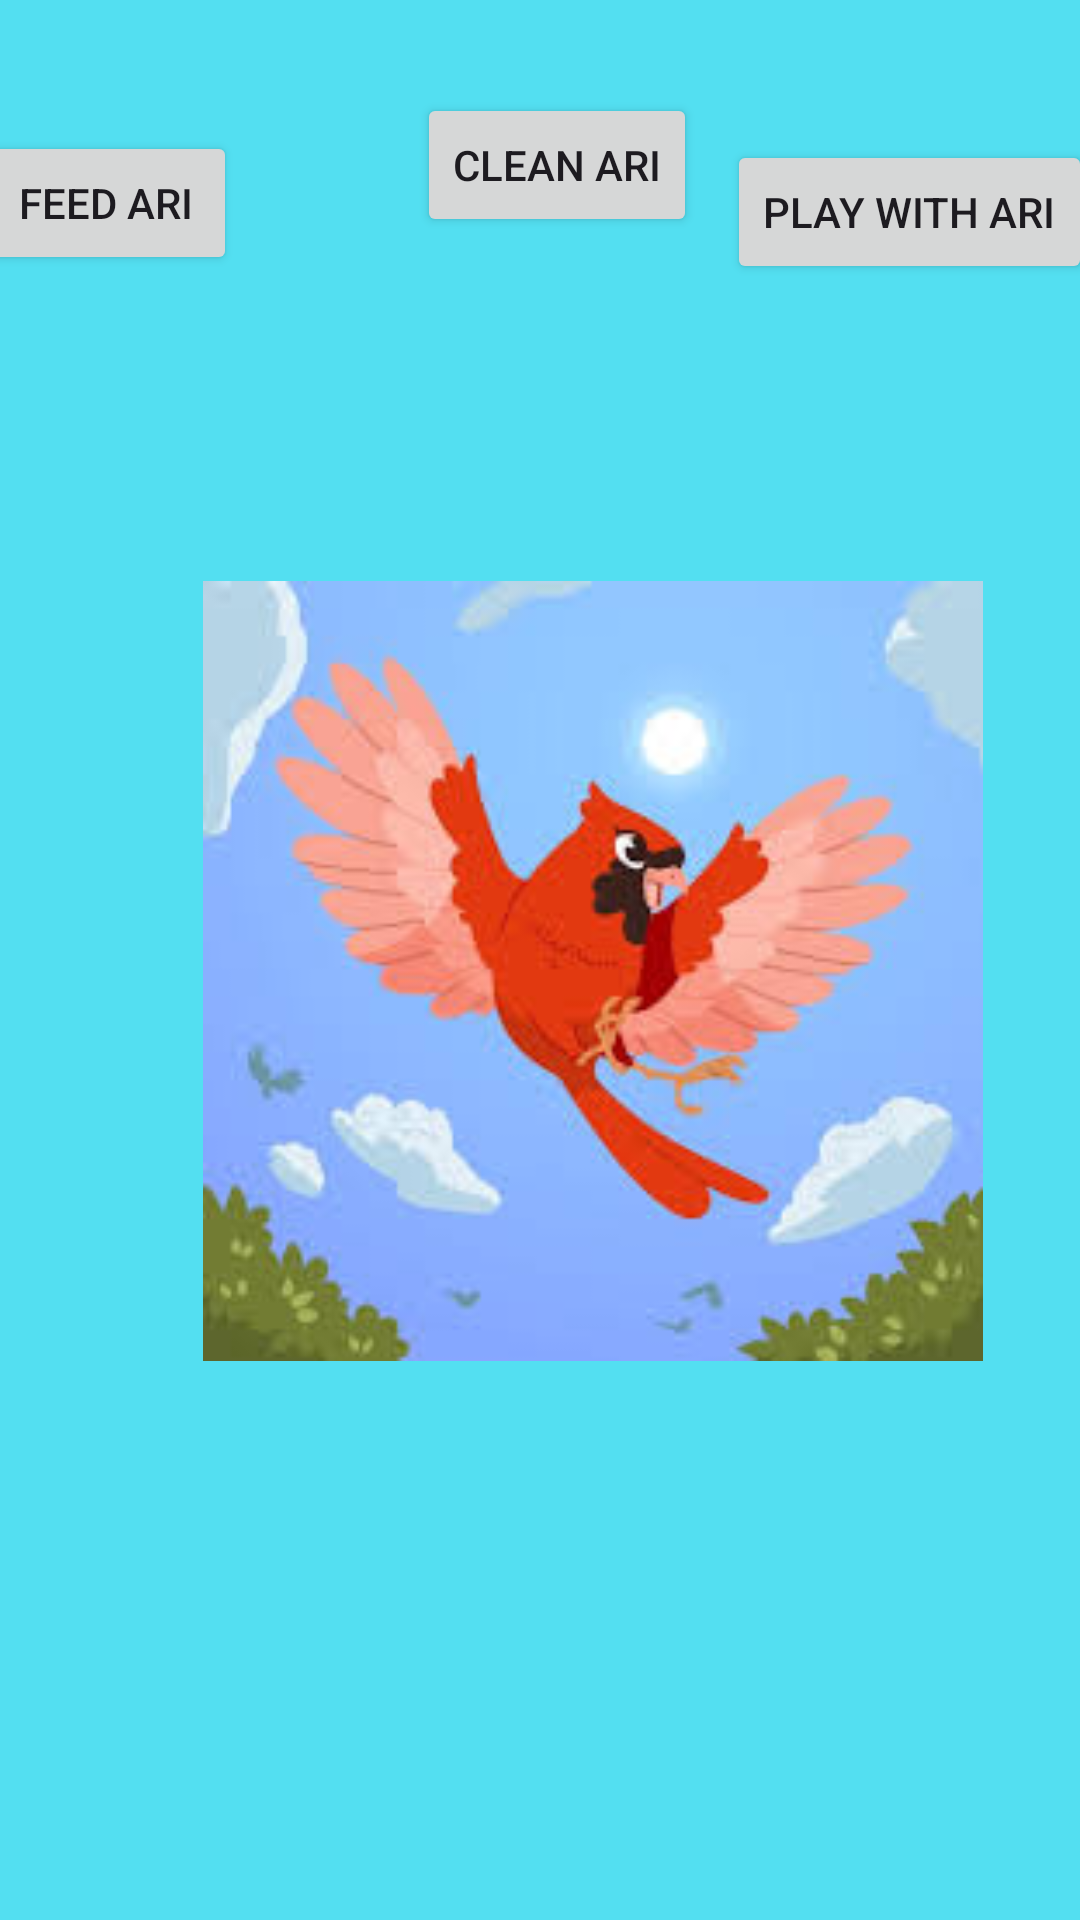

The Android layout XML behind this screen, and the referenced resources:
<!-- AndroidManifest.xml: application theme Theme.Ass2App -->
<!-- res/layout/activity_main2.xml -->
<?xml version="1.0" encoding="utf-8"?>
<androidx.constraintlayout.widget.ConstraintLayout xmlns:android="http://schemas.android.com/apk/res/android"
    xmlns:app="http://schemas.android.com/apk/res-auto"
    xmlns:tools="http://schemas.android.com/tools"
    android:id="@+id/main"
    android:layout_width="match_parent"
    android:layout_height="match_parent"
    android:background="#53DFF1"
    tools:context=".MainActivity2">

  <ProgressBar
      android:id="@+id/progressBar1"
      style="?android:attr/progressBarStyleHorizontal"
      android:layout_width="wrap_content"
      android:layout_height="wrap_content"
      android:layout_marginStart="28dp"
      android:layout_marginTop="42dp"
      android:layout_marginEnd="335dp"
      android:layout_marginBottom="673dp"
      app:layout_constraintBottom_toBottomOf="parent"
      app:layout_constraintEnd_toEndOf="parent"
      app:layout_constraintStart_toStartOf="parent"
      app:layout_constraintTop_toTopOf="parent" />

  <Button
      android:id="@+id/resetButton1"
      android:layout_width="wrap_content"
      android:layout_height="wrap_content"
      android:layout_marginStart="15dp"
      android:layout_marginTop="62dp"
      android:layout_marginEnd="305dp"
      android:layout_marginBottom="563dp"
      android:text="Feed Ari"
      app:layout_constraintBottom_toBottomOf="parent"
      app:layout_constraintEnd_toEndOf="parent"
      app:layout_constraintStart_toStartOf="parent"
      app:layout_constraintTop_toBottomOf="@+id/progressBar1" />

  <ProgressBar
      android:id="@+id/progressBar2"
      style="?android:attr/progressBarStyleHorizontal"
      android:layout_width="wrap_content"
      android:layout_height="wrap_content"
      android:layout_marginStart="121dp"
      android:layout_marginTop="42dp"
      android:layout_marginEnd="165dp"
      android:layout_marginBottom="64dp"
      app:layout_constraintBottom_toTopOf="@+id/resetButton2"
      app:layout_constraintEnd_toEndOf="parent"
      app:layout_constraintStart_toEndOf="@+id/progressBar1"
      app:layout_constraintTop_toTopOf="parent" />

  <Button
      android:id="@+id/resetButton2"
      android:layout_width="wrap_content"
      android:layout_height="wrap_content"
      android:layout_marginStart="73dp"
      android:layout_marginEnd="141dp"
      android:layout_marginBottom="561dp"
      android:text="Clean Ari"
      app:layout_constraintBottom_toBottomOf="parent"
      app:layout_constraintEnd_toEndOf="parent"
      app:layout_constraintStart_toEndOf="@+id/resetButton1" />

  <ProgressBar
      android:id="@+id/progressBar3"
      style="?android:attr/progressBarStyleHorizontal"
      android:layout_width="wrap_content"
      android:layout_height="wrap_content"
      android:layout_marginStart="76dp"
      android:layout_marginTop="48dp"
      android:layout_marginEnd="41dp"
      android:layout_marginBottom="667dp"
      app:layout_constraintBottom_toBottomOf="parent"
      app:layout_constraintEnd_toEndOf="parent"
      app:layout_constraintStart_toEndOf="@+id/resetButton2"
      app:layout_constraintTop_toTopOf="parent" />

  <Button
      android:id="@+id/resetButton3"
      android:layout_width="wrap_content"
      android:layout_height="wrap_content"
      android:layout_marginStart="32dp"
      android:layout_marginTop="59dp"
      android:layout_marginEnd="18dp"
      android:layout_marginBottom="560dp"
      android:text="Play with Ari"
      app:layout_constraintBottom_toBottomOf="parent"
      app:layout_constraintEnd_toEndOf="parent"
      app:layout_constraintStart_toEndOf="@+id/resetButton2"
      app:layout_constraintTop_toBottomOf="@+id/progressBar3" />

  <ImageView
      android:id="@+id/imageView"
      android:layout_width="260dp"
      android:layout_height="313dp"
      android:layout_marginStart="93dp"
      android:layout_marginEnd="58dp"
      android:layout_marginBottom="160dp"
      app:layout_constraintBottom_toBottomOf="parent"
      app:layout_constraintEnd_toEndOf="parent"
      app:layout_constraintStart_toStartOf="parent"
      app:srcCompat="@drawable/redbird" />
</androidx.constraintlayout.widget.ConstraintLayout>
<!-- resources referenced by this layout -->
<resources>
  <!-- drawable redbird: jpg bitmap (drawable, 9342 bytes) -->
  <style name="Theme.Ass2App" parent="Base.Theme.Ass2App" />
  <style name="Base.Theme.Ass2App" parent="Theme.Material3.DayNight.NoActionBar">
          
          
      </style>
</resources>
